Photos from the image-classification dataset "data" in the GitHub repository azief27saclolo/Thesis-Project. Its 4 classes are: early blight leaf, healthy leaf, late blight leaf, septoria leaf.

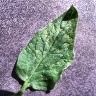
Label: septoria leaf

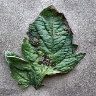
Label: early blight leaf

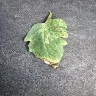
Label: late blight leaf

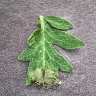
Label: late blight leaf

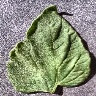
Label: healthy leaf

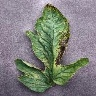
Label: septoria leaf
